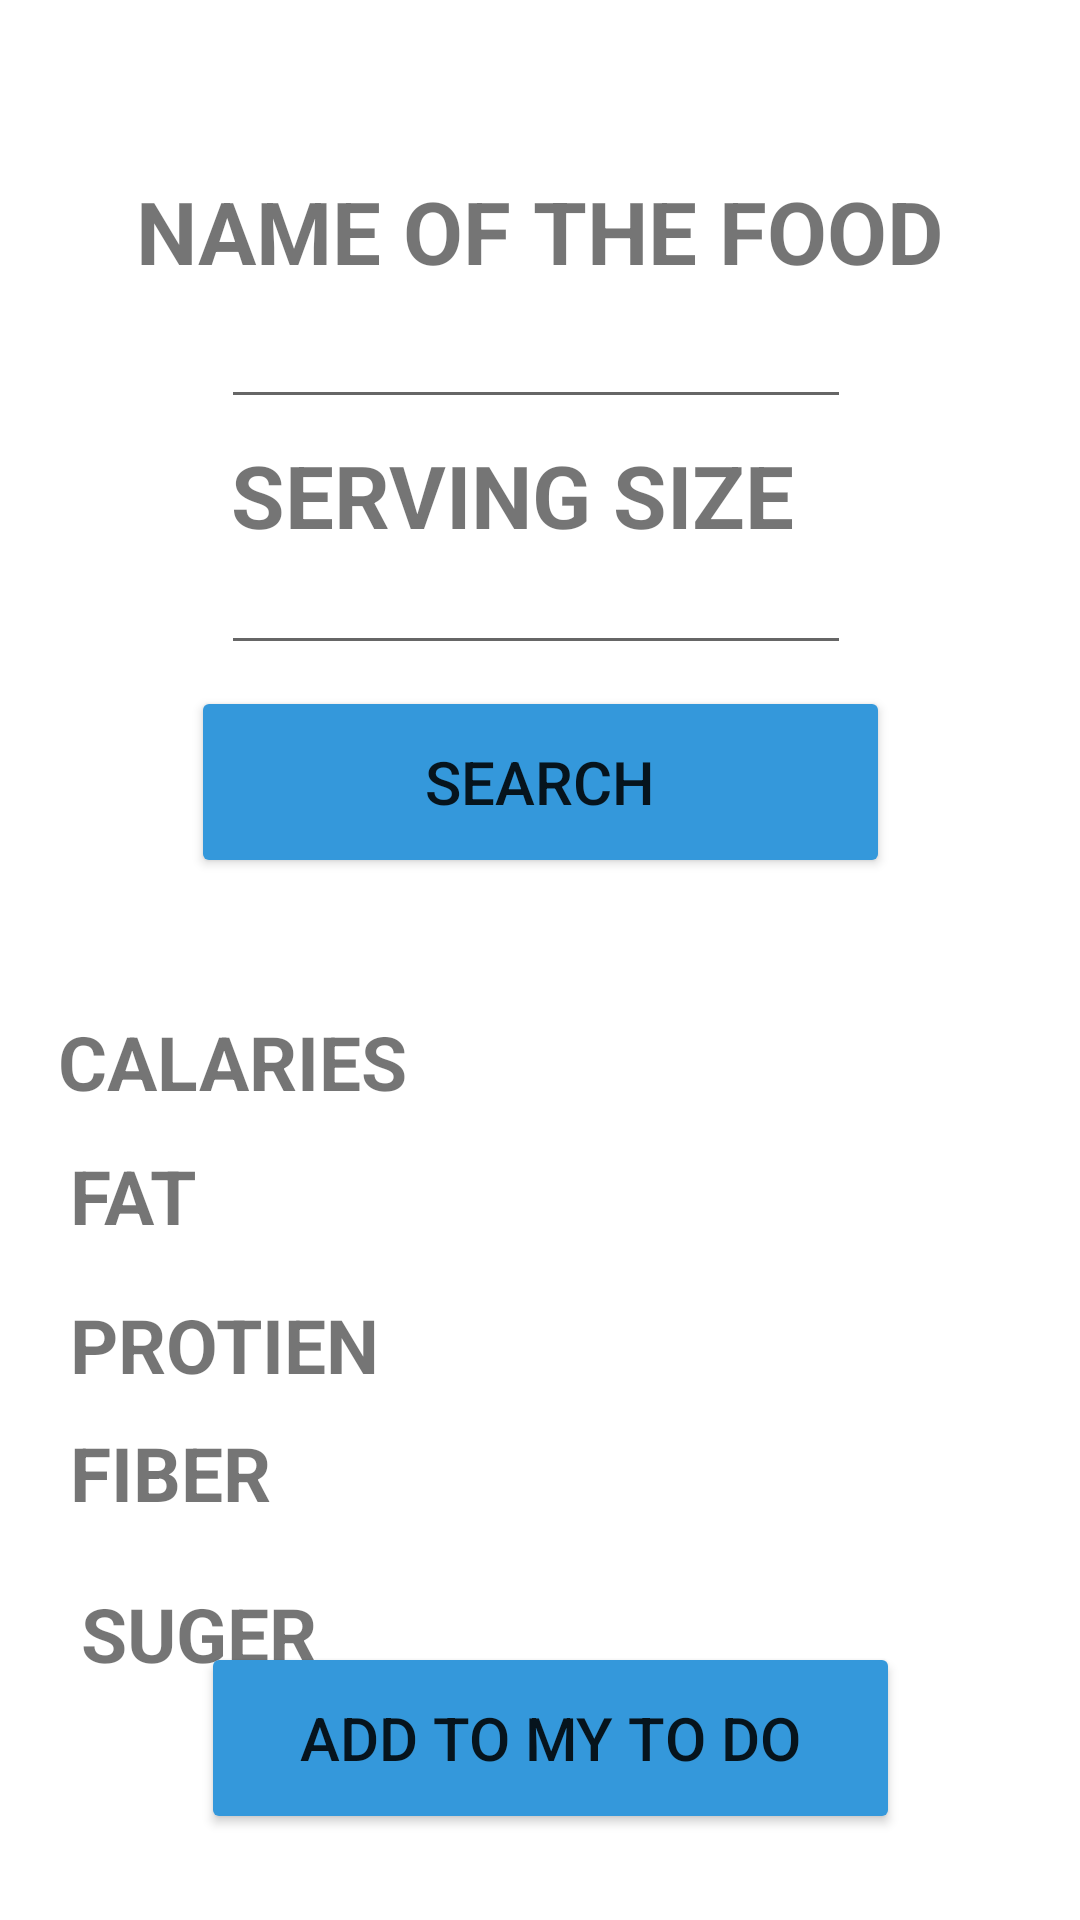

Write the Android layout XML for this screen, with the resource values it uses.
<!-- AndroidManifest.xml: application theme Theme.FITNESS -->
<!-- res/layout/activity_main23.xml -->
<?xml version="1.0" encoding="utf-8"?>
<androidx.constraintlayout.widget.ConstraintLayout xmlns:android="http://schemas.android.com/apk/res/android"
    xmlns:app="http://schemas.android.com/apk/res-auto"
    xmlns:tools="http://schemas.android.com/tools"
    android:layout_width="match_parent"
    android:layout_height="match_parent"
    tools:context=".MainActivity23">


    <EditText
        android:id="@+id/editTextNumber"
        android:layout_width="wrap_content"
        android:layout_height="wrap_content"
        android:ems="10"
        android:inputType="number"
        app:layout_constraintBottom_toBottomOf="parent"
        app:layout_constraintEnd_toEndOf="parent"
        app:layout_constraintHorizontal_bias="0.492"
        app:layout_constraintStart_toStartOf="parent"
        app:layout_constraintTop_toTopOf="parent"
        app:layout_constraintVertical_bias="0.164" />

    <EditText
        android:id="@+id/editTextNumber2"
        android:layout_width="wrap_content"
        android:layout_height="wrap_content"
        android:ems="10"
        android:inputType="number"
        app:layout_constraintBottom_toBottomOf="parent"
        app:layout_constraintEnd_toEndOf="parent"
        app:layout_constraintHorizontal_bias="0.492"
        app:layout_constraintStart_toStartOf="parent"
        app:layout_constraintTop_toTopOf="parent"
        app:layout_constraintVertical_bias="0.301" />

    <TextView
        android:id="@+id/textView20"
        android:layout_width="wrap_content"
        android:layout_height="wrap_content"
        android:text="NAME OF THE FOOD"
        android:textSize="29dp"
        android:textStyle="bold"
        app:layout_constraintBottom_toBottomOf="parent"
        app:layout_constraintEnd_toEndOf="parent"
        app:layout_constraintStart_toStartOf="parent"
        app:layout_constraintTop_toTopOf="parent"
        app:layout_constraintVertical_bias="0.096" />

    <TextView
        android:id="@+id/textView21"
        android:layout_width="wrap_content"
        android:layout_height="wrap_content"
        android:text="SERVING SIZE"
        android:textSize="29dp"
        android:textStyle="bold"
        app:layout_constraintBottom_toBottomOf="parent"
        app:layout_constraintEnd_toEndOf="parent"
        app:layout_constraintHorizontal_bias="0.448"
        app:layout_constraintStart_toStartOf="parent"
        app:layout_constraintTop_toTopOf="parent"
        app:layout_constraintVertical_bias="0.242" />

    <Button
        android:id="@+id/btn55"
        android:layout_width="233dp"
        android:layout_height="64dp"
        android:backgroundTint="#3498DB"
        android:onClick="openMain"
        android:text="SEARCH"
        android:textColorLink="#EF0202"
        android:textSize="20dp"
        app:cornerRadius="30dp"
        app:layout_constraintBottom_toBottomOf="parent"
        app:layout_constraintEnd_toEndOf="parent"
        app:layout_constraintStart_toStartOf="parent"
        app:layout_constraintTop_toTopOf="parent"
        app:layout_constraintVertical_bias="0.397"
        tools:ignore="OnClick" />

    <TextView
        android:id="@+id/textView22"
        android:layout_width="wrap_content"
        android:layout_height="wrap_content"
        android:text="CALARIES"
        android:textSize="25dp"
        android:textStyle="bold"
        app:layout_constraintBottom_toBottomOf="parent"
        app:layout_constraintEnd_toEndOf="parent"
        app:layout_constraintHorizontal_bias="0.079"
        app:layout_constraintStart_toStartOf="parent"
        app:layout_constraintTop_toTopOf="parent"
        app:layout_constraintVertical_bias="0.556" />

    <TextView
        android:id="@+id/textView23"
        android:layout_width="wrap_content"
        android:layout_height="wrap_content"
        android:layout_marginStart="4dp"
        android:layout_marginTop="11dp"
        android:text="FAT"
        android:textSize="25dp"
        android:textStyle="bold"
        app:layout_constraintStart_toStartOf="@+id/textView22"
        app:layout_constraintTop_toBottomOf="@+id/textView22" />

    <TextView
        android:id="@+id/textView24"
        android:layout_width="wrap_content"
        android:layout_height="wrap_content"
        android:layout_marginTop="16dp"
        android:text="PROTIEN"
        android:textSize="25dp"
        android:textStyle="bold"
        app:layout_constraintStart_toStartOf="@+id/textView23"
        app:layout_constraintTop_toBottomOf="@+id/textView23" />

    <TextView
        android:id="@+id/textView26"
        android:layout_width="wrap_content"
        android:layout_height="wrap_content"
        android:layout_marginTop="9dp"
        android:text="FIBER"
        android:textSize="25dp"
        android:textStyle="bold"
        app:layout_constraintStart_toStartOf="@+id/textView24"
        app:layout_constraintTop_toBottomOf="@+id/textView24" />

    <TextView
        android:id="@+id/textView27"
        android:layout_width="wrap_content"
        android:layout_height="wrap_content"
        android:layout_marginStart="27dp"
        android:layout_marginTop="20dp"
        android:text="SUGER"
        android:textSize="25dp"
        android:textStyle="bold"
        app:layout_constraintStart_toStartOf="parent"
        app:layout_constraintTop_toBottomOf="@+id/textView26" />

    <Button
        android:id="@+id/btn56"
        android:layout_width="233dp"
        android:layout_height="64dp"
        android:backgroundTint="#3498DB"
        android:onClick="openMain"
        android:text="ADD TO MY TO DO"
        android:textColorLink="#EF0202"
        android:textSize="20dp"
        app:cornerRadius="30dp"
        app:layout_constraintBottom_toBottomOf="parent"
        app:layout_constraintEnd_toEndOf="parent"
        app:layout_constraintHorizontal_bias="0.528"
        app:layout_constraintStart_toStartOf="parent"
        app:layout_constraintTop_toTopOf="parent"
        app:layout_constraintVertical_bias="0.95"
        tools:ignore="OnClick" />

</androidx.constraintlayout.widget.ConstraintLayout>
<!-- resources referenced by this layout -->
<resources>
  <style name="Theme.FITNESS" parent="Theme.MaterialComponents.DayNight.DarkActionBar">
          
          <item name="colorPrimary">@color/purple_500</item>
          <item name="colorPrimaryVariant">@color/purple_700</item>
          <item name="colorOnPrimary">@color/white</item>
          
          <item name="colorSecondary">@color/teal_200</item>
          <item name="colorSecondaryVariant">@color/teal_700</item>
          <item name="colorOnSecondary">@color/black</item>
          
          <item name="android:statusBarColor" tools:targetApi="l">?attr/colorPrimaryVariant</item>
          
      </style>
  <!-- not gathered from this repository: default colours our renderer supplied (Android Studio template values) -->
  <color name="purple_500">#FF6200EE</color>
  <color name="purple_700">#FF3700B3</color>
  <color name="teal_200">#FF03DAC5</color>
  <color name="teal_700">#FF018786</color>
  <color name="black">#FF000000</color>
  <color name="white">#FFFFFFFF</color>
</resources>
